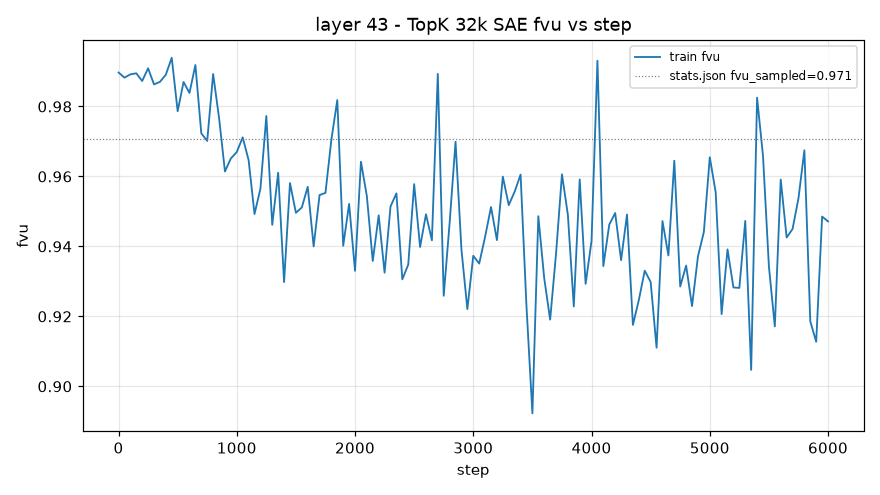

Values plotted in this chart, from the file beside it:
step, train_fvu
1, 0.9897
50, 0.9883
100, 0.9892
150, 0.9895
200, 0.9873
250, 0.9909
300, 0.9863
350, 0.987
400, 0.9891
450, 0.9939
500, 0.9786
550, 0.987
600, 0.9839
650, 0.9919
700, 0.9723
750, 0.9702
800, 0.9893
850, 0.9768
900, 0.9614
950, 0.9652
1000, 0.967
1050, 0.9712
1100, 0.9647
1150, 0.9493
1200, 0.9565
1250, 0.9773
1300, 0.9462
1350, 0.961
1400, 0.9298
1450, 0.9581
1500, 0.9496
1550, 0.9511
1600, 0.957
1650, 0.94
1700, 0.9547
1750, 0.9553
1800, 0.9705
1850, 0.9819
1900, 0.9402
1950, 0.9522
2000, 0.933
2050, 0.9642
2100, 0.9544
2150, 0.9358
2200, 0.9489
2250, 0.9325
2300, 0.9514
2350, 0.9552
2400, 0.9306
2450, 0.9348
2500, 0.9578
2550, 0.9398
2600, 0.9492
2650, 0.9418
2700, 0.9893
2750, 0.9259
2800, 0.9467
2850, 0.9699
2900, 0.9391
2950, 0.9221
... 61 more rows
